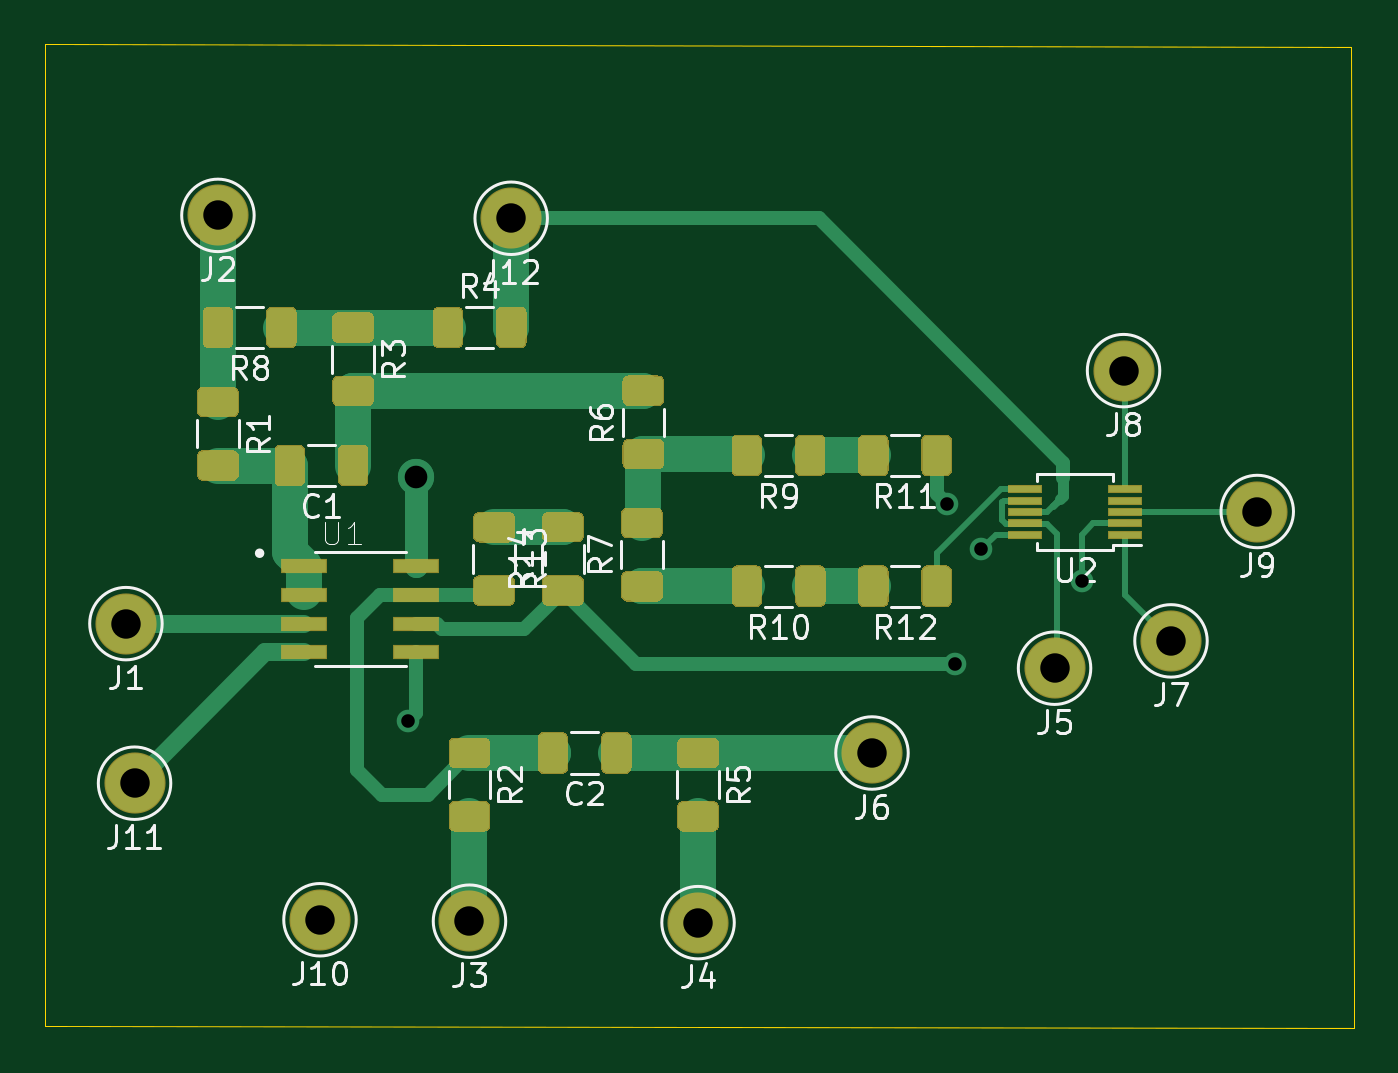
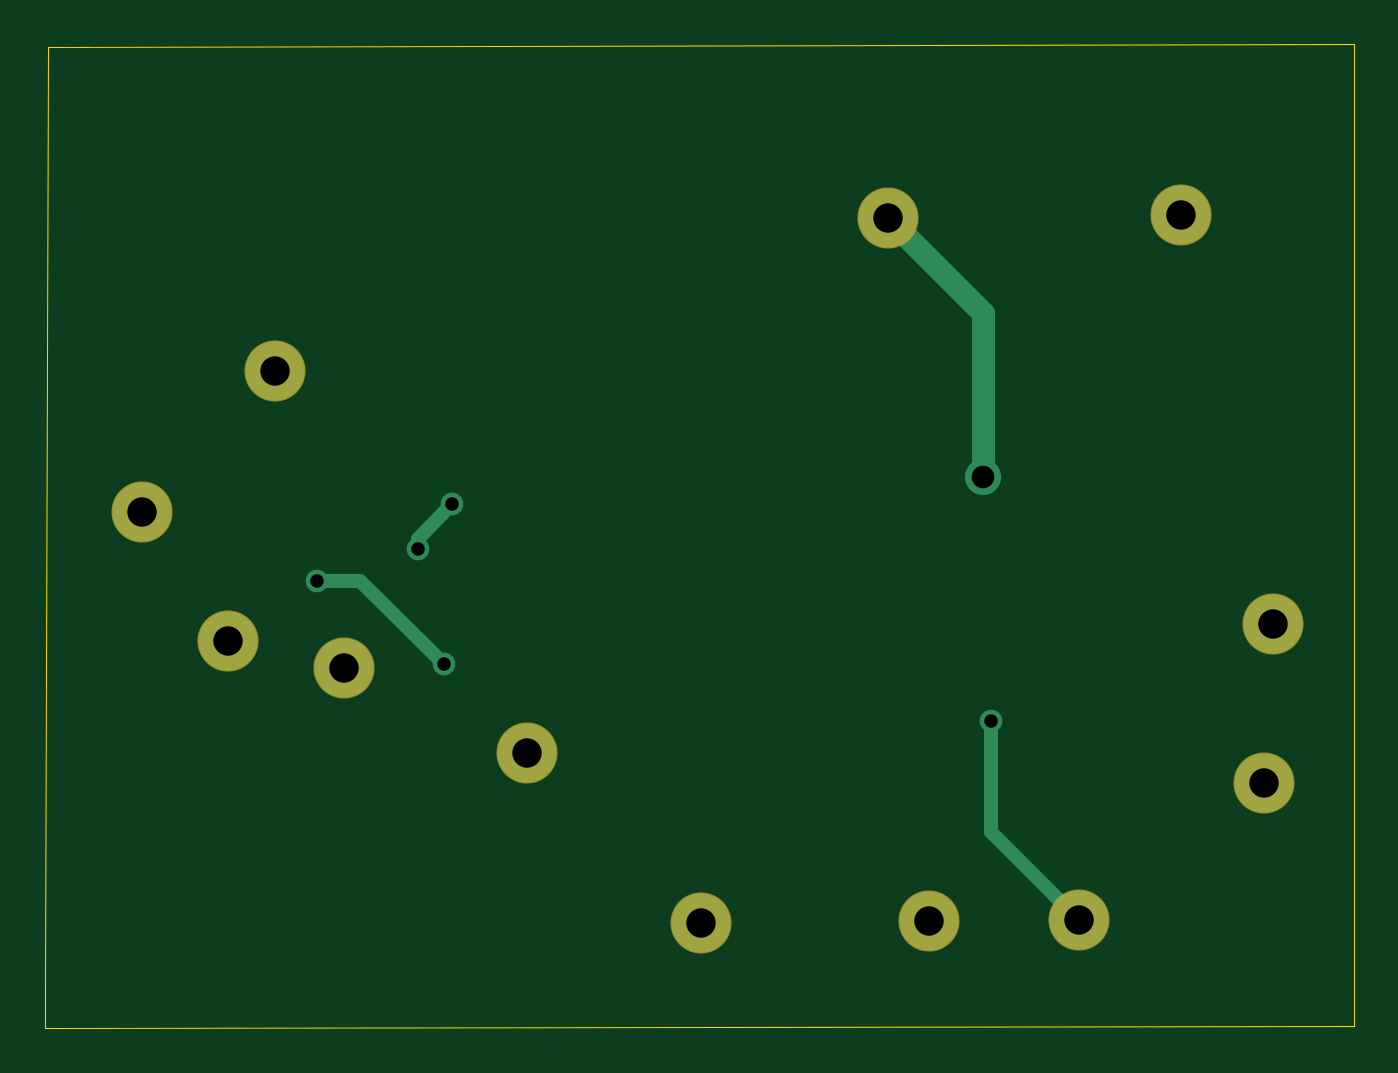
Circuit board: 11 layer files. Board 57.8 x 43.4 mm.
- bottom_copper: Biasing and 10V Test-B_Cu.gbr (2453 bytes)
- bottom_mask: Biasing and 10V Test-B_Mask.gbr (1049 bytes)
- paste: Biasing and 10V Test-B_Paste.gbr (513 bytes)
- bottom_silk: Biasing and 10V Test-B_SilkS.gbr (514 bytes)
- outline: Biasing and 10V Test-Edge_Cuts.gbr (943 bytes)
- top_copper: Biasing and 10V Test-F_Cu.gbr (22342 bytes)
- top_mask: Biasing and 10V Test-F_Mask.gbr (12697 bytes)
- paste: Biasing and 10V Test-F_Paste.gbr (12156 bytes)
- top_silk: Biasing and 10V Test-F_SilkS.gbr (23343 bytes)
- drill: Biasing and 10V Test-NPTH.drl (318 bytes)
- drill: Biasing and 10V Test-PTH.drl (620 bytes)

=== bottom_copper: Biasing and 10V Test-B_Cu.gbr ===
%TF.GenerationSoftware,KiCad,Pcbnew,5.1.6-c6e7f7d~86~ubuntu18.04.1*%
%TF.CreationDate,2020-08-21T18:27:22+12:00*%
%TF.ProjectId,Biasing and 10V Test,42696173-696e-4672-9061-6e6420313056,rev?*%
%TF.SameCoordinates,Original*%
%TF.FileFunction,Copper,L2,Bot*%
%TF.FilePolarity,Positive*%
%FSLAX46Y46*%
G04 Gerber Fmt 4.6, Leading zero omitted, Abs format (unit mm)*
G04 Created by KiCad (PCBNEW 5.1.6-c6e7f7d~86~ubuntu18.04.1) date 2020-08-21 18:27:22*
%MOMM*%
%LPD*%
G01*
G04 APERTURE LIST*
%TA.AperFunction,ComponentPad*%
%ADD10C,2.600000*%
%TD*%
%TA.AperFunction,ViaPad*%
%ADD11C,1.000000*%
%TD*%
%TA.AperFunction,ViaPad*%
%ADD12C,1.600000*%
%TD*%
%TA.AperFunction,Conductor*%
%ADD13C,0.600000*%
%TD*%
%TA.AperFunction,Conductor*%
%ADD14C,1.000000*%
%TD*%
G04 APERTURE END LIST*
D10*
%TO.P,J1,1*%
%TO.N,Net-(J1-Pad1)*%
X111379000Y-80454500D03*
%TD*%
%TO.P,J2,1*%
%TO.N,Net-(J2-Pad1)*%
X115443000Y-62420500D03*
%TD*%
%TO.P,J3,1*%
%TO.N,Net-(J3-Pad1)*%
X126555500Y-93599000D03*
%TD*%
%TO.P,J4,1*%
%TO.N,Net-(J4-Pad1)*%
X136652000Y-93662500D03*
%TD*%
%TO.P,J5,1*%
%TO.N,Net-(J5-Pad1)*%
X152400000Y-82423000D03*
%TD*%
%TO.P,J6,1*%
%TO.N,Net-(C2-Pad1)*%
X144335500Y-86169500D03*
%TD*%
%TO.P,J7,1*%
%TO.N,Net-(J7-Pad1)*%
X157543500Y-81216500D03*
%TD*%
%TO.P,J8,1*%
%TO.N,Net-(J8-Pad1)*%
X155448000Y-69278500D03*
%TD*%
%TO.P,J9,1*%
%TO.N,Net-(J9-Pad1)*%
X161353500Y-75501500D03*
%TD*%
%TO.P,J10,1*%
%TO.N,Net-(J10-Pad1)*%
X119951500Y-93535500D03*
%TD*%
%TO.P,J11,1*%
%TO.N,Net-(J11-Pad1)*%
X111760000Y-87503000D03*
%TD*%
%TO.P,J12,1*%
%TO.N,Net-(J12-Pad1)*%
X128397000Y-62547500D03*
%TD*%
D11*
%TO.N,Net-(J10-Pad1)*%
X123825000Y-84772500D03*
%TO.N,Net-(R11-Pad1)*%
X147637500Y-75184000D03*
X149161500Y-77152500D03*
%TO.N,Net-(R14-Pad1)*%
X153606500Y-78549500D03*
X148018500Y-82232500D03*
D12*
%TO.N,Net-(J12-Pad1)*%
X124206000Y-73977500D03*
%TD*%
D13*
%TO.N,Net-(J10-Pad1)*%
X123825000Y-89662000D02*
X119951500Y-93535500D01*
X123825000Y-84772500D02*
X123825000Y-89662000D01*
%TO.N,Net-(R11-Pad1)*%
X147637500Y-75184000D02*
X149161500Y-76708000D01*
X149161500Y-76708000D02*
X149161500Y-77152500D01*
X149161500Y-77152500D02*
X149161500Y-77152500D01*
%TO.N,Net-(R14-Pad1)*%
X153606500Y-78549500D02*
X151701500Y-78549500D01*
X151701500Y-78549500D02*
X148018500Y-82232500D01*
X148018500Y-82232500D02*
X148018500Y-82232500D01*
D14*
%TO.N,Net-(J12-Pad1)*%
X124206000Y-66738500D02*
X128397000Y-62547500D01*
X124206000Y-73977500D02*
X124206000Y-66738500D01*
%TD*%
M02*

=== bottom_mask: Biasing and 10V Test-B_Mask.gbr ===
%TF.GenerationSoftware,KiCad,Pcbnew,5.1.6-c6e7f7d~86~ubuntu18.04.1*%
%TF.CreationDate,2020-08-21T18:27:22+12:00*%
%TF.ProjectId,Biasing and 10V Test,42696173-696e-4672-9061-6e6420313056,rev?*%
%TF.SameCoordinates,Original*%
%TF.FileFunction,Soldermask,Bot*%
%TF.FilePolarity,Negative*%
%FSLAX46Y46*%
G04 Gerber Fmt 4.6, Leading zero omitted, Abs format (unit mm)*
G04 Created by KiCad (PCBNEW 5.1.6-c6e7f7d~86~ubuntu18.04.1) date 2020-08-21 18:27:22*
%MOMM*%
%LPD*%
G01*
G04 APERTURE LIST*
%ADD10C,2.700000*%
G04 APERTURE END LIST*
D10*
%TO.C,J1*%
X111379000Y-80454500D03*
%TD*%
%TO.C,J2*%
X115443000Y-62420500D03*
%TD*%
%TO.C,J3*%
X126555500Y-93599000D03*
%TD*%
%TO.C,J4*%
X136652000Y-93662500D03*
%TD*%
%TO.C,J5*%
X152400000Y-82423000D03*
%TD*%
%TO.C,J6*%
X144335500Y-86169500D03*
%TD*%
%TO.C,J7*%
X157543500Y-81216500D03*
%TD*%
%TO.C,J8*%
X155448000Y-69278500D03*
%TD*%
%TO.C,J9*%
X161353500Y-75501500D03*
%TD*%
%TO.C,J10*%
X119951500Y-93535500D03*
%TD*%
%TO.C,J11*%
X111760000Y-87503000D03*
%TD*%
%TO.C,J12*%
X128397000Y-62547500D03*
%TD*%
M02*

=== paste: Biasing and 10V Test-B_Paste.gbr ===
%TF.GenerationSoftware,KiCad,Pcbnew,5.1.6-c6e7f7d~86~ubuntu18.04.1*%
%TF.CreationDate,2020-08-21T18:27:22+12:00*%
%TF.ProjectId,Biasing and 10V Test,42696173-696e-4672-9061-6e6420313056,rev?*%
%TF.SameCoordinates,Original*%
%TF.FileFunction,Paste,Bot*%
%TF.FilePolarity,Positive*%
%FSLAX46Y46*%
G04 Gerber Fmt 4.6, Leading zero omitted, Abs format (unit mm)*
G04 Created by KiCad (PCBNEW 5.1.6-c6e7f7d~86~ubuntu18.04.1) date 2020-08-21 18:27:22*
%MOMM*%
%LPD*%
G01*
G04 APERTURE LIST*
G04 APERTURE END LIST*
M02*

=== bottom_silk: Biasing and 10V Test-B_SilkS.gbr ===
%TF.GenerationSoftware,KiCad,Pcbnew,5.1.6-c6e7f7d~86~ubuntu18.04.1*%
%TF.CreationDate,2020-08-21T18:27:22+12:00*%
%TF.ProjectId,Biasing and 10V Test,42696173-696e-4672-9061-6e6420313056,rev?*%
%TF.SameCoordinates,Original*%
%TF.FileFunction,Legend,Bot*%
%TF.FilePolarity,Positive*%
%FSLAX46Y46*%
G04 Gerber Fmt 4.6, Leading zero omitted, Abs format (unit mm)*
G04 Created by KiCad (PCBNEW 5.1.6-c6e7f7d~86~ubuntu18.04.1) date 2020-08-21 18:27:22*
%MOMM*%
%LPD*%
G01*
G04 APERTURE LIST*
G04 APERTURE END LIST*
M02*

=== outline: Biasing and 10V Test-Edge_Cuts.gbr ===
%TF.GenerationSoftware,KiCad,Pcbnew,5.1.6-c6e7f7d~86~ubuntu18.04.1*%
%TF.CreationDate,2020-08-21T18:27:22+12:00*%
%TF.ProjectId,Biasing and 10V Test,42696173-696e-4672-9061-6e6420313056,rev?*%
%TF.SameCoordinates,Original*%
%TF.FileFunction,Profile,NP*%
%FSLAX46Y46*%
G04 Gerber Fmt 4.6, Leading zero omitted, Abs format (unit mm)*
G04 Created by KiCad (PCBNEW 5.1.6-c6e7f7d~86~ubuntu18.04.1) date 2020-08-21 18:27:22*
%MOMM*%
%LPD*%
G01*
G04 APERTURE LIST*
%TA.AperFunction,Profile*%
%ADD10C,0.050000*%
%TD*%
G04 APERTURE END LIST*
D10*
X107823000Y-96393000D02*
X107823000Y-98234500D01*
X165608000Y-98298000D02*
X165481000Y-98298000D01*
X165608000Y-96456500D02*
X165608000Y-98298000D01*
X107823000Y-96393000D02*
X107823000Y-95631000D01*
X165481000Y-98298000D02*
X107823000Y-98234500D01*
X165481000Y-54991000D02*
X165608000Y-96456500D01*
X107823000Y-54864000D02*
X165481000Y-54991000D01*
X107823000Y-95631000D02*
X107823000Y-54864000D01*
M02*

=== top_copper: Biasing and 10V Test-F_Cu.gbr (22342 bytes, source omitted) ===
=== top_mask: Biasing and 10V Test-F_Mask.gbr (12697 bytes, source omitted) ===
=== paste: Biasing and 10V Test-F_Paste.gbr (12156 bytes, source omitted) ===
=== top_silk: Biasing and 10V Test-F_SilkS.gbr (23343 bytes, source omitted) ===
=== drill: Biasing and 10V Test-NPTH.drl ===
M48
; DRILL file {KiCad 5.1.6-c6e7f7d~86~ubuntu18.04.1} date Fri Aug 21 18:27:09 2020
; FORMAT={-:-/ absolute / inch / decimal}
; #@! TF.CreationDate,2020-08-21T18:27:09+12:00
; #@! TF.GenerationSoftware,Kicad,Pcbnew,5.1.6-c6e7f7d~86~ubuntu18.04.1
; #@! TF.FileFunction,NonPlated,1,2,NPTH
FMAT,2
INCH
%
G90
G05
T0
M30

=== drill: Biasing and 10V Test-PTH.drl ===
M48
; DRILL file {KiCad 5.1.6-c6e7f7d~86~ubuntu18.04.1} date Fri Aug 21 18:27:09 2020
; FORMAT={-:-/ absolute / inch / decimal}
; #@! TF.CreationDate,2020-08-21T18:27:09+12:00
; #@! TF.GenerationSoftware,Kicad,Pcbnew,5.1.6-c6e7f7d~86~ubuntu18.04.1
; #@! TF.FileFunction,Plated,1,2,PTH
FMAT,2
INCH
T1C0.0236
T2C0.0394
T3C0.0512
%
G90
G05
T1
X4.875Y-3.3375
X5.8125Y-2.96
X5.8275Y-3.2375
X5.8725Y-3.0375
X6.0475Y-3.0925
T2
X4.89Y-2.9125
T3
X4.9825Y-3.685
X5.6825Y-3.3925
X6.2025Y-3.1975
X4.545Y-2.4575
X4.385Y-3.1675
X6.0Y-3.245
X5.38Y-3.6875
X4.7225Y-3.6825
X6.3525Y-2.9725
X4.4Y-3.445
X6.12Y-2.7275
X5.055Y-2.4625
T0
M30

